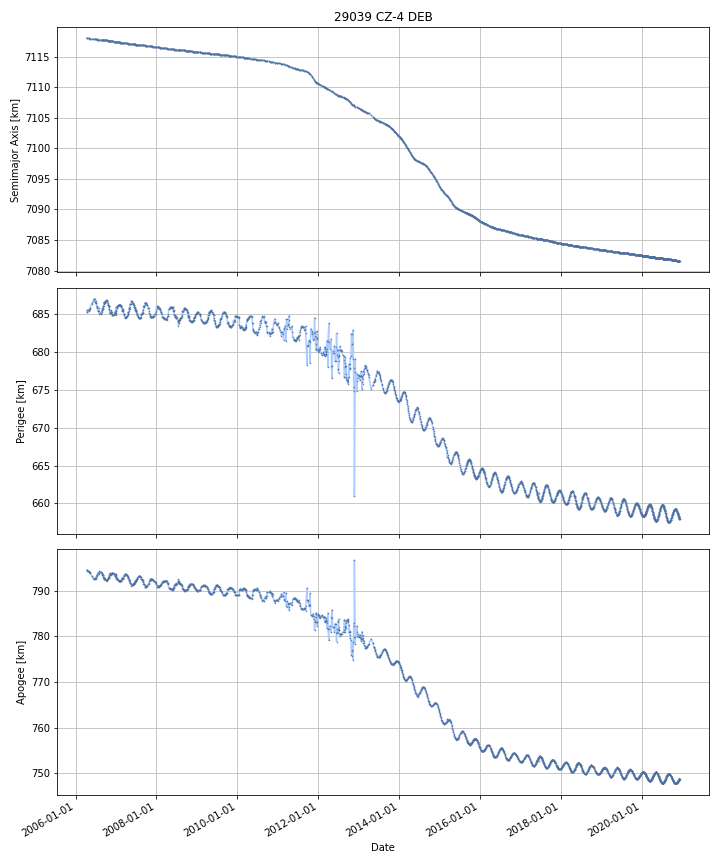

Source data for this figure (header and first rows):
DATE, SEMIMAJOR_AXIS, PERIAPSIS, APOAPSIS, DOT_SEMIMAJOR_AXIS, DOT_PERIAPSIS, DOT_APOAPSIS
2006-04-12, 7118, 685.3, 794.5, , , 
2006-04-13, 7118, 685.3, 794.5, -0.002732, -0.006113, 0.0006493
2006-04-14, 7118, 685.4, 794.4, -0.003613, 0.04853, -0.05576
2006-04-15, 7118, 685.4, 794.4, -0.003741, 0.05587, -0.06335
2006-04-16, 7118, 685.5, 794.3, -0.003741, 0.05587, -0.06335
2006-04-17, 7118, 685.5, 794.2, -0.003741, 0.05587, -0.06335
2006-04-18, 7118, 685.6, 794.2, -0.005113, 0.01848, -0.02871
2006-04-19, 7118, 685.6, 794.2, -0.005335, 0.01242, -0.02309
2006-04-20, 7118, 685.6, 794.2, -0.004742, 0.007089, -0.01657
2006-04-21, 7118, 685.6, 794.2, -0.003726, -0.002033, -0.005419
2006-04-22, 7118, 685.6, 794.2, -0.003726, -0.002033, -0.005419
2006-04-23, 7118, 685.6, 794.2, -0.003726, -0.002033, -0.005419
2006-04-24, 7118, 685.6, 794.2, -0.003726, -0.002033, -0.005419
2006-04-25, 7118, 685.6, 794.2, -0.003726, -0.002033, -0.005419
2006-04-26, 7118, 685.6, 794.1, -0.003726, -0.002033, -0.005419
2006-04-27, 7118, 685.6, 794.1, -0.003726, -0.002033, -0.005419
2006-04-28, 7118, 685.6, 794.1, -0.003726, -0.002033, -0.005419
2006-04-29, 7118, 685.6, 794.1, -0.003726, -0.002033, -0.005419
2006-04-30, 7118, 685.6, 794.1, -0.003726, -0.002033, -0.005419
2006-05-01, 7118, 685.6, 794.1, -0.003726, -0.002033, -0.005419
2006-05-02, 7118, 685.5, 794.2, -0.004151, -0.05352, 0.04522
2006-05-03, 7118, 685.4, 794.3, -0.004801, -0.1324, 0.1228
2006-05-04, 7118, 685.6, 794.1, -0.001971, 0.1934, -0.1973
2006-05-05, 7118, 685.6, 794.1, -0.002726, 0.003345, -0.008796
2006-05-06, 7118, 685.7, 794, -0.002143, 0.1089, -0.1132
2006-05-07, 7118, 685.8, 793.9, -0.00199, 0.1099, -0.1139
2006-05-08, 7118, 685.7, 794, -0.001113, -0.1094, 0.1072
2006-05-09, 7118, 685.7, 793.9, -0.003207, 0.02475, -0.03117
2006-05-10, 7118, 685.7, 793.9, -0.003469, 0.04149, -0.04843
2006-05-11, 7118, 685.8, 793.8, -0.003469, 0.04149, -0.04843
2006-05-12, 7118, 685.8, 793.8, -0.003469, 0.04149, -0.04843
2006-05-13, 7118, 685.9, 793.7, -0.003469, 0.04149, -0.04843
2006-05-14, 7118, 685.9, 793.7, -0.003469, 0.04149, -0.04843
2006-05-15, 7118, 686, 793.6, -0.003469, 0.04149, -0.04843
2006-05-16, 7118, 686, 793.6, -0.003469, 0.04149, -0.04843
2006-05-17, 7118, 686, 793.5, -0.003469, 0.04149, -0.04843
2006-05-18, 7118, 686.1, 793.5, -0.003469, 0.04149, -0.04843
2006-05-19, 7118, 686.1, 793.4, -0.003469, 0.04149, -0.04843
2006-05-20, 7118, 686.2, 793.4, -0.003469, 0.04149, -0.04843
2006-05-21, 7118, 686.2, 793.3, -0.003469, 0.04149, -0.04843
2006-05-22, 7118, 686.2, 793.3, -0.003469, 0.04149, -0.04843
2006-05-23, 7118, 686.3, 793.3, -0.003469, 0.04149, -0.04843
2006-05-24, 7118, 686.3, 793.2, -0.003469, 0.04149, -0.04843
2006-05-25, 7118, 686.4, 793.2, -0.003469, 0.04149, -0.04843
2006-05-26, 7118, 686.4, 793.1, -0.003469, 0.04149, -0.04843
2006-05-27, 7118, 686.4, 793.1, -0.003304, -0.006252, -0.000355
2006-05-28, 7118, 686.4, 793.1, -0.001577, 0.02233, -0.02549
2006-05-29, 7118, 686.4, 793.1, -0.001577, 0.02233, -0.02549
2006-05-30, 7118, 686.5, 793, -0.001577, 0.02233, -0.02549
2006-05-31, 7118, 686.5, 793, -0.001577, 0.02233, -0.02549
2006-06-01, 7118, 686.5, 793, -0.001577, 0.02233, -0.02549
2006-06-02, 7118, 686.5, 793, -0.001577, 0.02233, -0.02549
2006-06-03, 7118, 686.6, 792.9, -0.001577, 0.02233, -0.02549
2006-06-04, 7118, 686.6, 792.9, -0.001577, 0.02233, -0.02549
2006-06-05, 7118, 686.6, 792.9, -0.001577, 0.02233, -0.02549
2006-06-06, 7118, 686.6, 792.9, -0.001577, 0.02233, -0.02549
2006-06-07, 7118, 686.6, 792.8, -0.001577, 0.02233, -0.02549
2006-06-08, 7118, 686.7, 792.8, -0.001577, 0.02233, -0.02549
2006-06-09, 7118, 686.7, 792.7, -0.002468, 0.06576, -0.07069
2006-06-10, 7118, 686.8, 792.7, -0.002587, 0.07155, -0.07672
... 5,296 more rows
